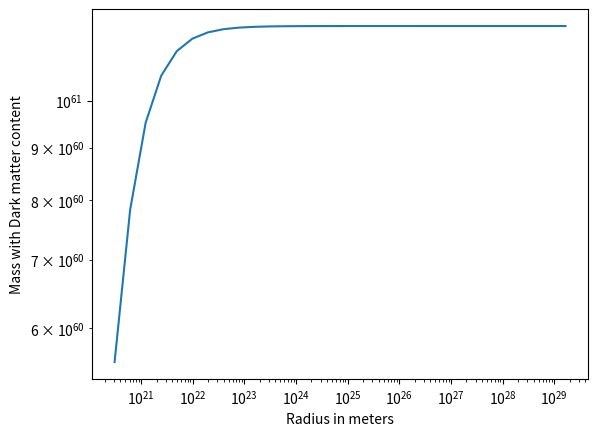

Write the Python code that produced this figure.
#!/usr/bin/env python3
# -*- coding: utf-8 -*-
"""
Created on Thu Sep 10 17:19:16 2020

@author: mikeortiz-parra
"""
# In problem 2 we will be using the NFW model and other equations to be find
# the dark matter denisty and to find mass enclosed of a galaxy. We will plot
# some of our resutls to compare them to what we are given on the HW

import numpy as np
import math as m
import matplotlib.pyplot as plt 

r_200= 2.12*10**21 # Kiloparsec to meters; I choose 300 kpc
v_200 = 1.6*10**5 # Conversion to meters/seconds
G = 6.67*10**-11 # m**3 kg**-1 s**-2
c = 15 # little confused why this is only 15..

# Numbers that I choose
r = 3.086*10**20 # meters 
v = 2.0*10**5 #meters/second
radius = [] #Making empty arrays to full in from the appends in the loops
Menc = []
vel = []
Mdark = []
# Here we are making a loop to the equations with to be able graph what we need
# and putting them in the empty array above.
for i in range(30):
    x = r/r_200
    v_sq = (v_200**2)*(1/x)*((m.log(1+(c*x))-((c*x)/(1+c*x)))/(m.log(1+(c))-((c)/(1+c))))
    Mass_enc = (r*v_sq)/G
    M_dark = (1/((x*c)*(1+(x*c))**2))*((4*m.pi*(r**3))/3) # NFW
    Mdark.append(M_dark)
    radius.append(r)
    Menc.append(Mass_enc)
    vel.append(v_sq)
    r = r+r

print(radius)
print(Menc)
print(len(radius),len(Menc))
#plt.plot(radius,Menc) # plotting mass enclosed on this one
# use these labels for radius and mass enclosed
# plt.ylabel('Mass Ecnlosed in kg')
# plt.xlabel('Radius in meters')
plt.plot(radius,Mdark) # This on plots the Dark matter content. Please use the 
#log scale on this one and not hte radius and mass enclosed. Use these labals 
#for dark matter
plt.ylabel('Mass with Dark matter content')
plt.xlabel('Radius in meters')
plt.yscale('log')
plt.xscale('log')





